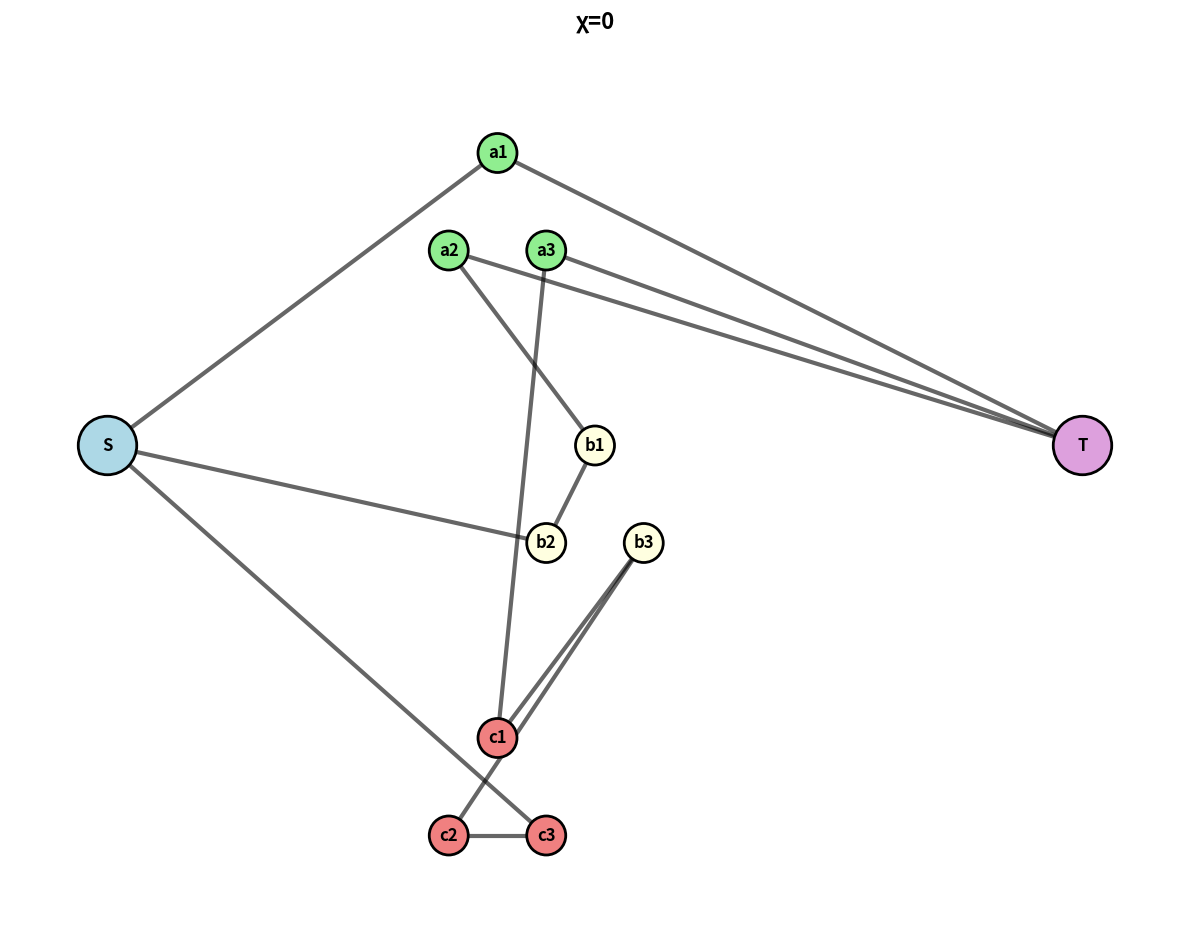
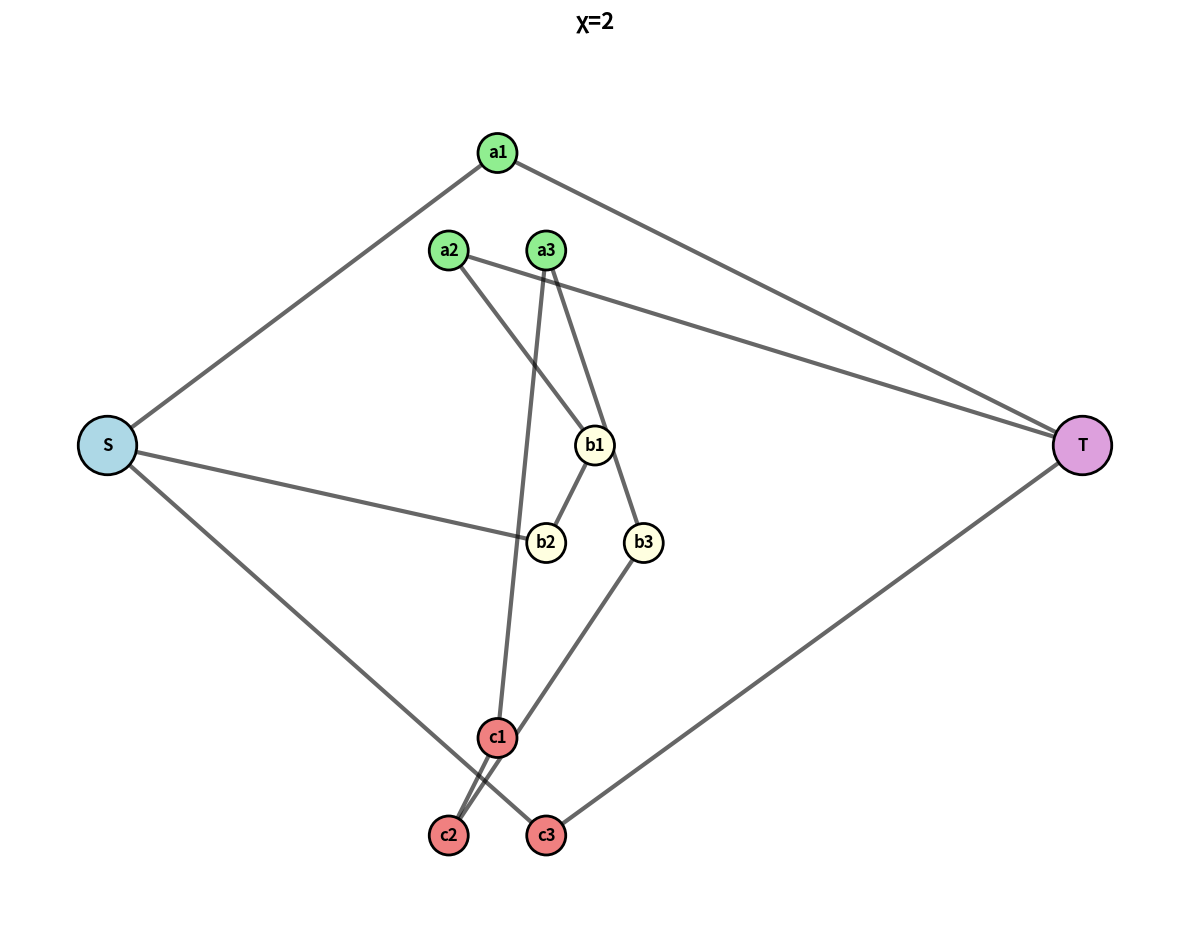

Write Python code to recreate these figures, in order.
from collections import defaultdict
import matplotlib.pyplot as plt

# Define ports
S = [("s", i) for i in (1, 2, 3)]
T = [("t", i) for i in (1, 2, 3)]
A = [("a", i) for i in (1, 2, 3)]
B = [("b", i) for i in (1, 2, 3)]
C = [("c", i) for i in (1, 2, 3)]

RHS_PORTS = T + A + B + C

# Fixed LHS edges
FIXED = [
    (("s", 1), ("a", 1)),
    (("s", 2), ("b", 2)),
    (("s", 3), ("c", 3)),
    (("a", 2), ("b", 1)),
    (("b", 3), ("c", 2)),
    (("c", 1), ("a", 3)),
]


def build_adjacency(edges):
    """Build adjacency list (ignores multiplicity)."""
    adj = defaultdict(set)
    for e in edges:
        u, v = tuple(e) if isinstance(e, frozenset) else e
        adj[u].add(v)
        adj[v].add(u)
    return adj


def check_port_degrees(edges):
    """Check S/T have degree 1, A/B/C have degree 2."""
    adj = build_adjacency(edges)
    for port in S + T:
        if len(adj[port]) != 1:
            return False
    for port in A + B + C:
        if len(adj[port]) != 2:
            return False
    return True


def find_cycle(edges):
    """Find any cycle using DFS."""
    adj = build_adjacency(edges)
    visited, parent = set(), {}

    def dfs(node, par):
        visited.add(node)
        for nb in adj[node]:
            if nb == par:
                continue
            if nb in visited:
                cyc = []
                cur = node
                while cur != nb:
                    cyc.append((cur, parent[cur]))
                    cur = parent[cur]
                cyc.append((nb, node))
                return cyc
            parent[nb] = node
            res = dfs(nb, node)
            if res:
                return res
        return None

    for s in adj:
        if s not in visited:
            parent[s] = None
            cyc = dfs(s, None)
            if cyc:
                return cyc
    return []


def remove_all_cycles(edges):
    """Repeatedly remove cycles."""
    E = [frozenset(e) if not isinstance(e, frozenset) else e for e in edges]
    while True:
        cyc = find_cycle(E)
        if not cyc:
            break
        E = [e for e in E if frozenset(e) not in {frozenset(c) for c in cyc}]
    return E


def check_three_paths(edges):
    """Check for 3 disjoint paths s_i → t_i."""
    adj = build_adjacency(edges)
    visited = set()

    def bfs(start):
        q, comp = [start], {start}
        visited.add(start)
        while q:
            x = q.pop(0)
            for y in adj[x]:
                if y not in visited:
                    visited.add(y)
                    comp.add(y)
                    q.append(y)
        return comp

    comps = [bfs(sp) for sp in S if sp not in visited]
    if len(comps) != 3:
        return False

    for comp in comps:
        s_list = [p for p in comp if p in S]
        t_list = [p for p in comp if p in T]
        if len(s_list) != 1 or len(t_list) != 1 or s_list[0][1] != t_list[0][1]:
            return False
        degs = [len([n for n in adj[v] if n in comp]) for v in comp]
        if not all(d in (1, 2) for d in degs) or sum(1 for d in degs if d == 1) != 2:
            return False
    return True


def merge_vertices_with_rotation(edges):
    """
    Merge s1,s2,s3 → S and t1,t2,t3 → T with rotation system.
    S/T rotation orders by port index (1,2,3).
    Returns: (merged_edges, rotations)
    """
    edges_with_ids, v_darts = [], defaultdict(list)

    for eid, e in enumerate(edges):
        u, v = tuple(e) if isinstance(e, frozenset) else e
        uV = 'S' if u in S else ('T' if u in T else u)
        vV = 'S' if v in S else ('T' if v in T else v)
        edges_with_ids.append((uV, vV, eid, u, v))
        v_darts[uV].append((vV, eid, u))
        v_darts[vV].append((uV, eid, v))

    rotations = {}
    for v in ['S', 'T'] + A + B + C:
        darts = v_darts.get(v, [])
        if v == 'S':
            for (_, _, orig) in darts:
                assert orig in S
            darts = sorted(darts, key=lambda d: d[2][1])
        elif v == 'T':
            for (_, _, orig) in darts:
                assert orig in T
            darts = sorted(darts, key=lambda d: d[2][1])
        else:
            if darts:
                assert len(darts) == 2
        rotations[v] = [(nb, eid) for nb, eid, _ in darts]

    return [(uV, vV, eid) for uV, vV, eid, _, _ in edges_with_ids], rotations


def compute_euler_characteristic(edges):
    """Compute χ = V - E + F for ribbon graph."""
    if not edges:
        return 0, 0, 0, 0

    merged_edges, rotations = merge_vertices_with_rotation(edges)
    V = len({v for u, v, _ in merged_edges for v in (u, v)})
    E = len(merged_edges)
    F = count_ribbon_faces_with_darts(merged_edges, rotations)
    return V - E + F, V, E, F


def count_ribbon_faces_with_darts(merged_edges, rotations):
    """Count faces using dart permutations: φ = σ ∘ α."""
    # Build darts
    darts, dart_map = [], {}
    for u, v, eid in merged_edges:
        idx = len(darts)
        darts.extend([(u, v, eid), (v, u, eid)])
        dart_map[(u, v, eid)] = idx
        dart_map[(v, u, eid)] = idx + 1

    D = len(darts)

    # α: edge flip
    alpha = [dart_map[(v, u, eid)] for u, v, eid in darts]
    assert all(alpha[alpha[i]] == i for i in range(D))

    # σ: vertex rotation (cycles outgoing darts)
    sigma = [None] * D
    for u, cyc in rotations.items():
        if not cyc:
            continue
        n = len(cyc)
        for k in range(n):
            nb_k, eid_k = cyc[k]
            nb_next, eid_next = cyc[(k + 1) % n]
            out_dart = (u, nb_k, eid_k)
            out_next = (u, nb_next, eid_next)
            if out_dart in dart_map and out_next in dart_map:
                sigma[dart_map[out_dart]] = dart_map[out_next]

    # Verify σ
    for i, (u, v, eid) in enumerate(darts):
        if u in rotations and rotations[u]:
            assert sigma[i] is not None

    # φ = σ ∘ α
    phi = [sigma[alpha[i]] for i in range(D)]
    assert all(p is not None for p in phi)

    # Count φ-cycles
    visited, faces = [False] * D, 0
    for i in range(D):
        if not visited[i]:
            j = i
            while not visited[j]:
                visited[j] = True
                j = phi[j]
            faces += 1
    return faces


def generate_all_rhs_matchings():
    """Generate all perfect matchings on RHS_PORTS (no T-T edges)."""
    all_matchings = []

    def rec(remaining, cur):
        if len(cur) == 6:
            if not remaining:
                all_matchings.append(list(cur))
            return
        if len(remaining) < 2:
            return
        first = remaining[0]
        for i in range(1, len(remaining)):
            second = remaining[i]
            if first in T and second in T:
                continue
            rec([p for j, p in enumerate(remaining) if j not in (0, i)], cur + [(first, second)])

    rec(RHS_PORTS, [])
    return all_matchings


def draw_ribbon_graph(edges, title="Ribbon Graph", filename=None):
    """Draw ribbon graph with merged S/T vertices."""
    merged_edges, _ = merge_vertices_with_rotation(edges)

    positions = {
        'S': (0, 5), 'T': (10, 5),
        ('a', 1): (4, 8), ('a', 2): (3.5, 7), ('a', 3): (4.5, 7),
        ('b', 1): (5, 5), ('b', 2): (4.5, 4), ('b', 3): (5.5, 4),
        ('c', 1): (4, 2), ('c', 2): (3.5, 1), ('c', 3): (4.5, 1),
    }

    colors = {
        'S': 'lightblue', 'T': 'plum',
        **{p: 'lightgreen' for p in A},
        **{p: 'lightyellow' for p in B},
        **{p: 'lightcoral' for p in C},
    }

    fig, ax = plt.subplots(figsize=(12, 10))

    for v, (x, y) in positions.items():
        r = 0.3 if v in ['S', 'T'] else 0.2
        ax.add_patch(plt.Circle((x, y), r, color=colors[v], ec='black', lw=2, zorder=3))
        label = v if v in ['S', 'T'] else f"{v[0]}{v[1]}"
        ax.text(x, y, label, ha='center', va='center', fontsize=12, fontweight='bold', zorder=4)

    for u, v, _ in merged_edges:
        if u in positions and v in positions:
            x1, y1 = positions[u]
            x2, y2 = positions[v]
            ax.plot([x1, x2], [y1, y2], 'k-', lw=3, alpha=0.6, zorder=1)

    ax.set_xlim(-1, 11)
    ax.set_ylim(0, 9)
    ax.set_aspect('equal')
    ax.axis('off')
    ax.set_title(title, fontsize=16, fontweight='bold', pad=20)
    plt.tight_layout()

    if filename:
        plt.savefig(filename, dpi=150, bbox_inches='tight')
        print(f"Saved: {filename}")
    plt.close()


def count_with_euler_characteristic():
    """Count valid configurations and compute Euler characteristics."""
    all_rhs = generate_all_rhs_matchings()
    print(f"Checking {len(all_rhs)} RHS matchings...")

    euler_chars = defaultdict(list)

    for idx, rhs in enumerate(all_rhs):
        if (idx + 1) % 1000 == 0:
            print(f"  {idx + 1}/{len(all_rhs)}...")

        combined = FIXED + rhs
        if not check_port_degrees(combined):
            continue

        after = remove_all_cycles(combined)
        if not check_three_paths(after):
            continue

        chi, V, E, F = compute_euler_characteristic(combined)
        euler_chars[chi].append({
            'rhs': rhs, 'combined': combined, 'final': after,
            'V': V, 'E': E, 'F': F, 'chi': chi
        })

    return sum(len(v) for v in euler_chars.values()), euler_chars


if __name__ == "__main__":
    print("="*60)
    print("6j Symbol Surface Analysis")
    print("="*60)

    count, euler_chars = count_with_euler_characteristic()

    print(f"\nTOTAL VALID CONFIGURATIONS: {count}")
    print("="*60)
    print("\nEuler Characteristic Distribution:")
    for chi in sorted(euler_chars.keys()):
        ex = euler_chars[chi][0]
        print(f"  χ = {chi:2d}: {len(euler_chars[chi]):4d} configs  (V={ex['V']}, E={ex['E']}, F={ex['F']})")

    print("\n" + "="*60)
    for chi in sorted(euler_chars.keys()):
        ex = euler_chars[chi][0]
        print(f"\nχ={chi} example (V={ex['V']}, E={ex['E']}, F={ex['F']}):")
        for e in ex['rhs']:
            print(f"  {e}")
        draw_ribbon_graph(ex['combined'], f"χ={chi}", f"ribbon_chi_{chi}.png")

    print("\nDone!")
